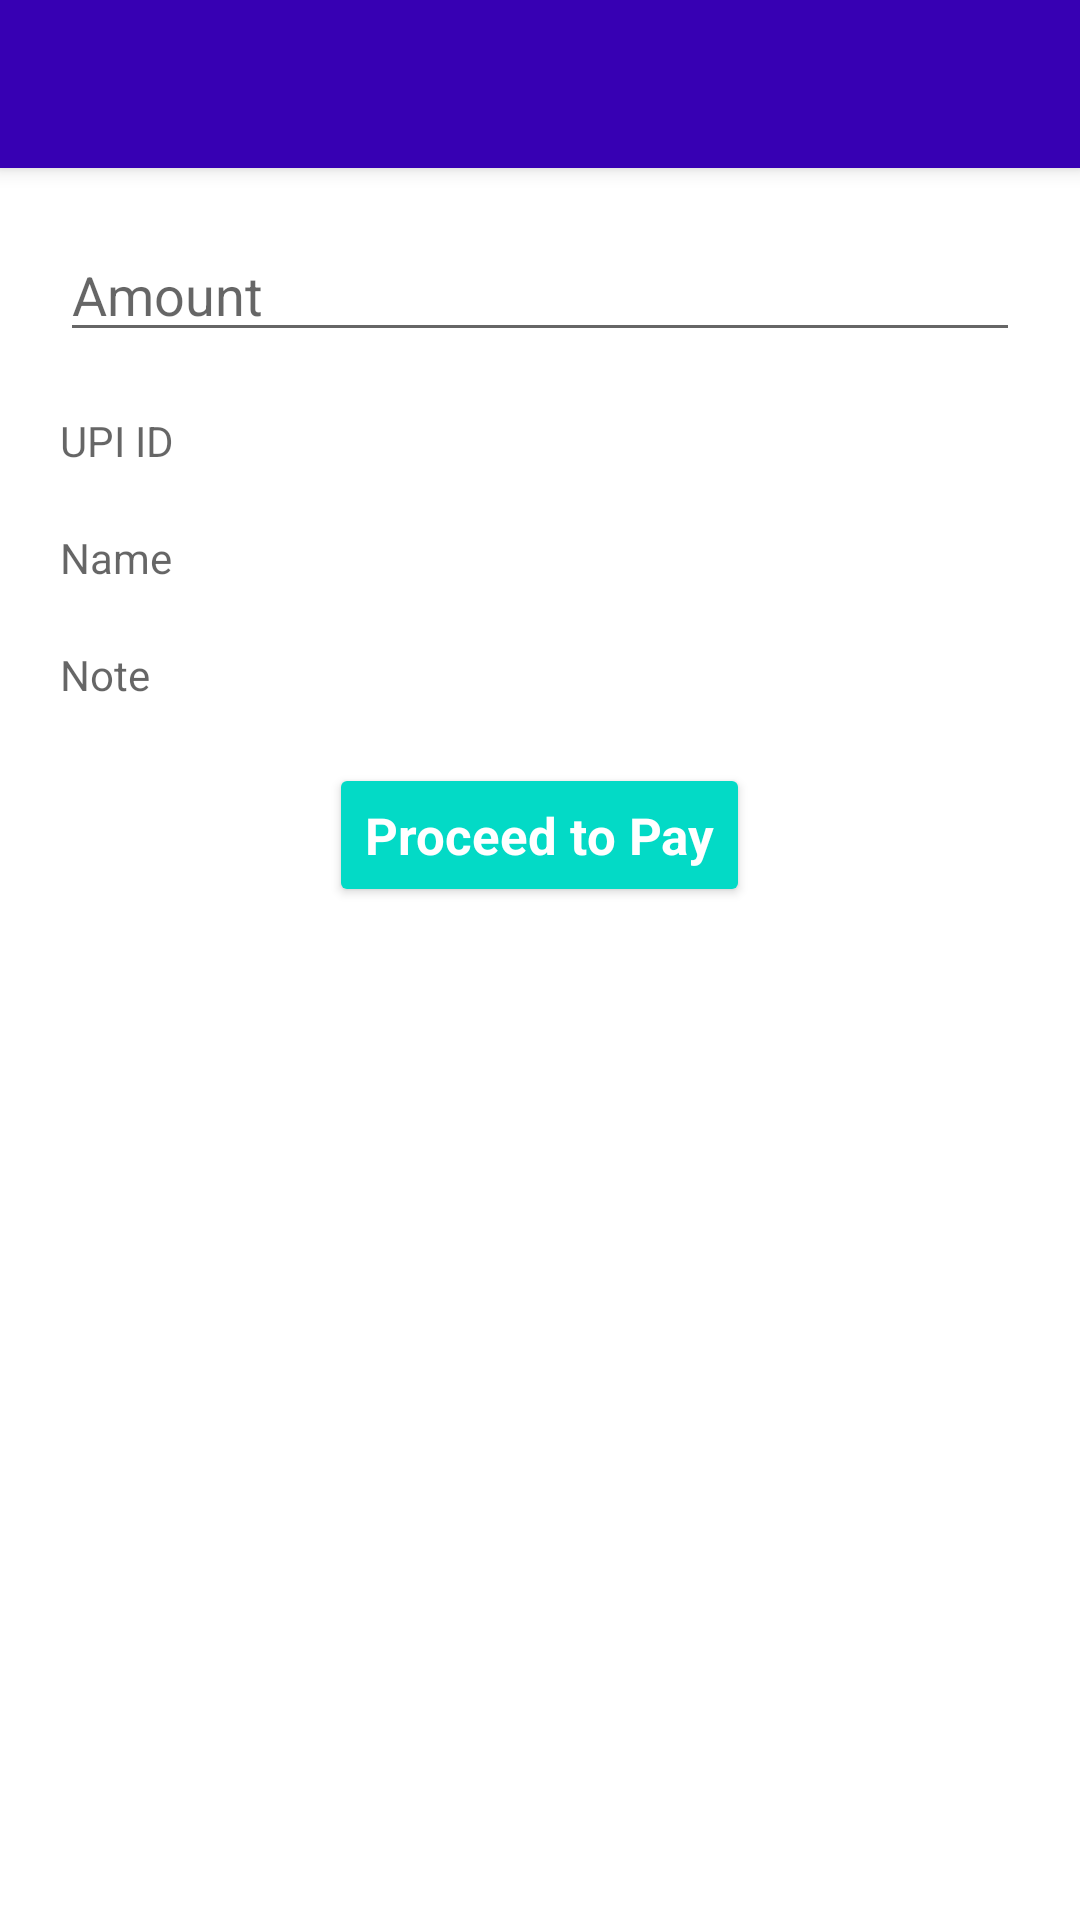

The Android layout XML behind this screen, and the referenced resources:
<!-- AndroidManifest.xml: application theme Theme.MaterialComponents.Light.NoActionBar -->
<!-- res/layout/payment_redirection.xml -->
<?xml version="1.0" encoding="utf-8"?>

<RelativeLayout
    xmlns:android="http://schemas.android.com/apk/res/android"
    xmlns:tools="http://schemas.android.com/tools"
    android:layout_width="match_parent"
    android:layout_height="match_parent"
    tools:context=".PaymentRedirection">

    <include
        android:id="@+id/toolbar"
        layout="@layout/toolbar"
        />


    <EditText
        android:layout_below="@+id/toolbar"
        android:layout_width="match_parent"
        android:layout_height="wrap_content"
        android:hint="Amount"
        android:layout_marginLeft="20dp"
        android:layout_marginRight="20dp"
        android:layout_marginTop="20dp"
        android:id="@+id/amount_et"
        android:inputType="number"/>

    <TextView
        android:layout_width="match_parent"
        android:layout_height="wrap_content"
        android:hint="UPI ID"
        android:layout_marginLeft="20dp"
        android:layout_marginRight="20dp"
        android:layout_marginTop="20dp"
        android:id="@+id/upi_id"
        android:layout_below="@+id/amount_et"
        />

    <TextView
        android:layout_width="match_parent"
        android:layout_height="wrap_content"
        android:hint="Name"
        android:layout_marginLeft="20dp"
        android:layout_marginRight="20dp"
        android:layout_marginTop="20dp"
        android:id="@+id/name"
        android:layout_below="@+id/upi_id"
        />

    <TextView
        android:layout_width="match_parent"
        android:layout_height="wrap_content"
        android:hint="Note"
        android:layout_marginLeft="20dp"
        android:layout_marginRight="20dp"
        android:layout_marginTop="20dp"
        android:id="@+id/note"
        android:focusedByDefault="true"
        android:layout_below="@+id/name"
        />

    <Button
        android:layout_width="wrap_content"
        android:layout_height="wrap_content"
        android:id="@+id/send"
        android:layout_below="@+id/note"
        android:layout_marginTop="20dp"
        android:layout_centerHorizontal="true"
        android:text="Proceed to Pay"
        style="@style/Widget.AppCompat.Button.Colored"
        android:textAppearance="@style/buttonStyle1"/>


</RelativeLayout>
<!-- res/layout/toolbar.xml (included above) -->
<?xml version="1.0" encoding="utf-8"?>

<android.support.v7.widget.Toolbar

    xmlns:android="http://schemas.android.com/apk/res/android"
    android:layout_width="match_parent"
    android:layout_height="wrap_content"
    android:background="@color/design_default_color_primary_dark"
    android:elevation="4dp"
    android:theme="@style/ThemeOverlay.AppCompat.Dark.ActionBar"
    >

</android.support.v7.widget.Toolbar>
<!-- resources referenced by this layout -->
<resources>
  <style name="buttonStyle1">
  
      <item name="android:textStyle">bold</item>
      <item name="android:textSize">17sp</item>
      <item name="android:textColor">	#FFFFFF</item>
      <item name="android:textAppearance">@android:style/ButtonBar</item>
      </style>
</resources>
